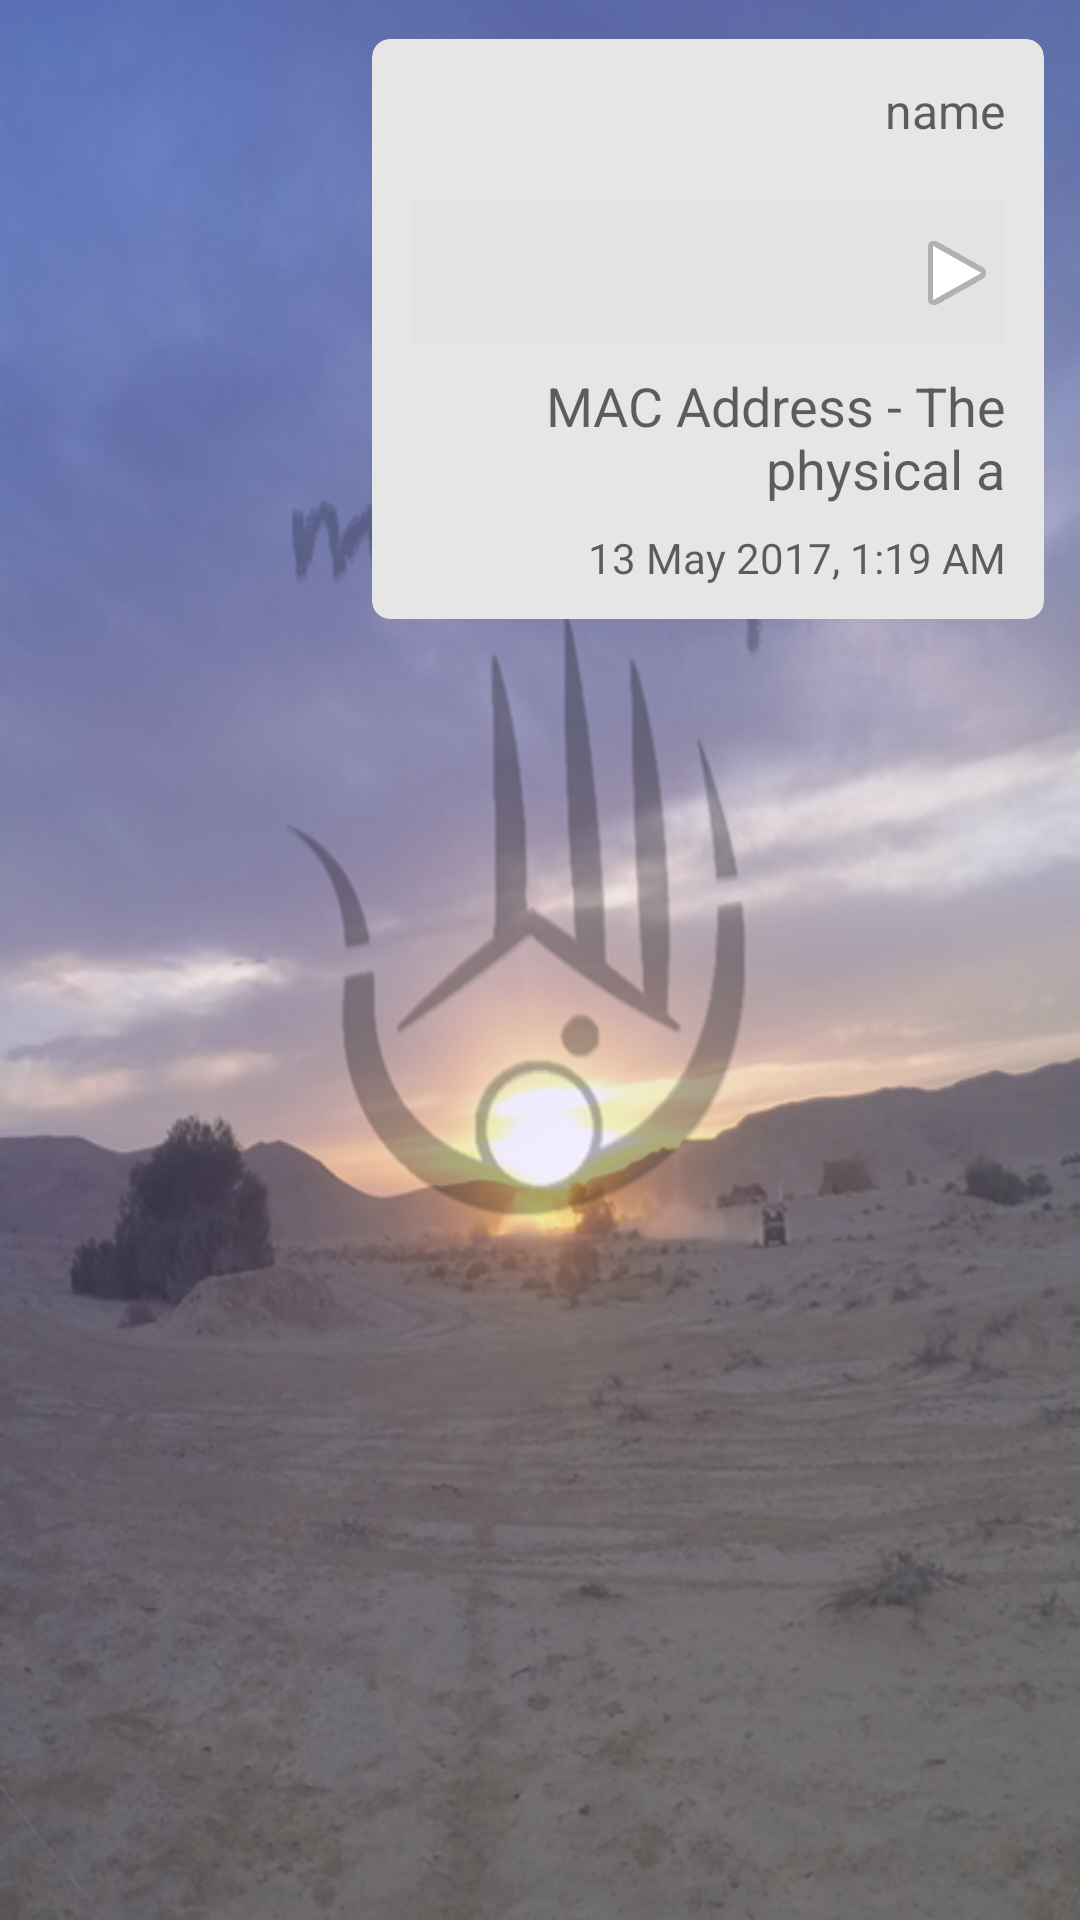

Produce the Android XML layout that renders to this screen, including the resource entries it uses.
<!-- AndroidManifest.xml: application theme AppTheme -->
<!-- res/layout/message_cell_sender.xml -->
<?xml version="1.0" encoding="utf-8"?>
<android.support.constraint.ConstraintLayout xmlns:android="http://schemas.android.com/apk/res/android"
    xmlns:app="http://schemas.android.com/apk/res-auto"
    xmlns:tools="http://schemas.android.com/tools"
    android:layout_width="match_parent"
    android:layout_height="match_parent">

    <android.support.v7.widget.CardView
        android:id="@+id/cardViewMessageCell"
        android:layout_width="0dp"
        android:layout_height="wrap_content"
        android:layout_marginLeft="120dp"
        android:layout_marginRight="8dp"
        android:layout_marginTop="8dp"
        app:cardBackgroundColor="#e6e6e6"
        app:cardCornerRadius="6dp"
        app:cardElevation="0dp"
        app:cardUseCompatPadding="true"
        app:contentPadding="5dp"
        app:layout_constraintHorizontal_bias="0.0"
        app:layout_constraintLeft_toLeftOf="parent"
        app:layout_constraintRight_toRightOf="parent"
        app:layout_constraintTop_toTopOf="parent">

        <android.support.constraint.ConstraintLayout
            android:layout_width="match_parent"
            android:layout_height="wrap_content"
            tools:layout_editor_absoluteX="8dp"
            tools:layout_editor_absoluteY="8dp">

            <TextView
                android:id="@+id/tvNameItemMsg"
                android:layout_width="0dp"
                android:layout_height="25dp"
                android:layout_marginEnd="8dp"
                android:layout_marginLeft="8dp"
                android:layout_marginRight="8dp"
                android:layout_marginStart="8dp"
                android:layout_marginTop="8dp"
                android:gravity="right"
                android:hint="name"
                android:textColor="@color/colorAccent"
                android:textSize="16sp"
                app:layout_constraintHorizontal_bias="0.0"
                app:layout_constraintLeft_toLeftOf="parent"
                app:layout_constraintRight_toRightOf="parent"
                app:layout_constraintTop_toTopOf="parent" />


            <ImageView
                android:id="@+id/imageItemMsg"
                android:layout_width="0dp"
                android:layout_height="wrap_content"
                android:layout_marginEnd="8dp"
                android:layout_marginLeft="8dp"
                android:layout_marginRight="8dp"
                android:layout_marginStart="8dp"
                android:layout_marginTop="8dp"
                android:gravity="right"
                app:layout_constraintHorizontal_bias="0.0"
                app:layout_constraintLeft_toLeftOf="parent"
                app:layout_constraintRight_toRightOf="parent"
                app:layout_constraintTop_toBottomOf="@+id/tvNameItemMsg" />


            <Button
                android:id="@+id/btnRecordItemMsg"
                android:layout_width="0dp"
                android:layout_height="wrap_content"
                android:layout_marginEnd="8dp"
                android:layout_marginLeft="8dp"
                android:layout_marginRight="8dp"
                android:layout_marginStart="8dp"
                android:layout_marginTop="8dp"
                android:background="@color/cardview_shadow_end_color"
                android:drawableRight="@android:drawable/ic_media_play"
                android:gravity="right"
                app:layout_constraintHorizontal_bias="0.0"
                app:layout_constraintLeft_toLeftOf="parent"
                app:layout_constraintRight_toRightOf="parent"
                app:layout_constraintTop_toBottomOf="@+id/imageItemMsg" />


            <TextView
                android:id="@+id/tvContentItemMsg"
                android:layout_width="0dp"
                android:layout_height="wrap_content"
                android:layout_marginEnd="8dp"
                android:layout_marginLeft="8dp"
                android:layout_marginRight="8dp"
                android:layout_marginStart="8dp"
                android:layout_marginTop="8dp"
                android:gravity="right"
                android:hint="MAC Address - The physical a"
                android:textColor="?android:attr/textColorTertiary"
                android:textSize="18sp"
                android:typeface="sans"
                app:layout_constraintHorizontal_bias="0.0"
                app:layout_constraintLeft_toLeftOf="parent"
                app:layout_constraintRight_toRightOf="parent"
                app:layout_constraintTop_toBottomOf="@+id/btnRecordItemMsg" />

            <TextView
                android:id="@+id/dateTimeItemMsg"
                android:layout_width="0dp"
                android:layout_height="25dp"
                android:layout_marginEnd="8dp"
                android:layout_marginLeft="8dp"
                android:layout_marginStart="8dp"
                android:layout_marginTop="8dp"
                android:gravity="right"
                android:hint="13 May 2017, 1:19 AM"
                android:textColor="@color/cardview_dark_background"
                app:layout_constraintRight_toRightOf="parent"
                app:layout_constraintTop_toBottomOf="@+id/tvContentItemMsg" />


        </android.support.constraint.ConstraintLayout>
    </android.support.v7.widget.CardView>
</android.support.constraint.ConstraintLayout>
<!-- resources referenced by this layout -->
<resources>
  <color name="colorAccent">#FF4081</color>
  <style name="AppTheme" parent="@style/Theme.AppCompat.Light.DarkActionBar">
  
          <item name="android:windowBackground">@drawable/midcamp_background_front</item>
          <item name="colorPrimary">@color/colorPrimary</item>
          <item name="colorPrimaryDark">@color/colorPrimaryDark</item>
          <item name="colorAccent">@color/colorAccent</item>
      </style>
  <!-- drawable midcamp_background_front: png bitmap (drawable, 416807 bytes) -->
  <color name="colorPrimary">#048cc5</color>
  <color name="colorPrimaryDark">#303F9F</color>
</resources>
